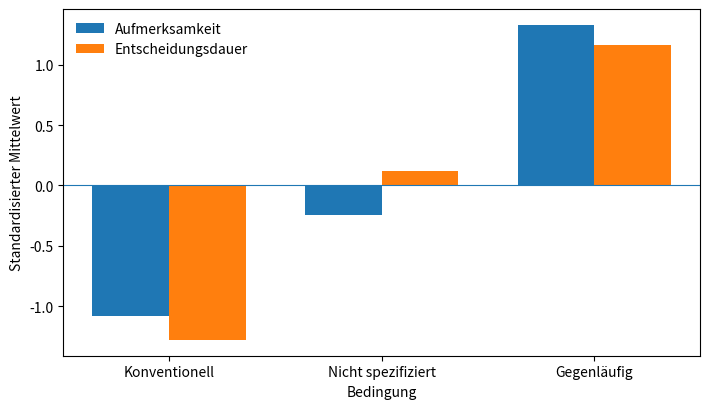

Write Python code to recreate this figure. (Note: this script raises an exception after producing the figure.)
# AUTO-GENERATED von generate.py aus einem eingebetteten
# Code-Block in der paper.md. Bitte nicht von Hand bearbeiten –
# Änderungen gehen beim nächsten Lauf verloren.

import sys
import matplotlib.pyplot as plt
import numpy as np

conditions = ["Konventionell", "Nicht spezifiziert", "Gegenläufig"]
attention = np.array([2.8, 3.7, 5.4])
duration = np.array([3.4, 3.8, 4.1])

attention_z = (attention - attention.mean()) / attention.std()
duration_z = (duration - duration.mean()) / duration.std()

x = np.arange(len(conditions))
width = 0.36

fig, ax = plt.subplots(figsize=(7.2, 4.2))
ax.bar(x - width / 2, attention_z, width, label="Aufmerksamkeit")
ax.bar(x + width / 2, duration_z, width, label="Entscheidungsdauer")
ax.set_xticks(x)
ax.set_xticklabels(conditions)
ax.set_ylabel("Standardisierter Mittelwert")
ax.set_xlabel("Bedingung")
ax.legend(frameon=False)
ax.axhline(0, linewidth=0.8)
fig.tight_layout()
fig.savefig(sys.argv[1], dpi=300, bbox_inches="tight")
